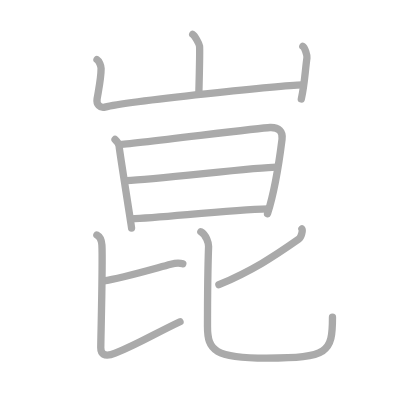
t = 0.00 s
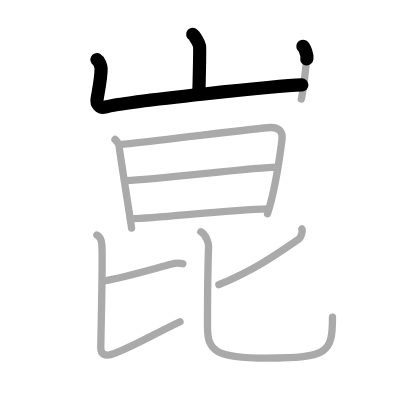
t = 2.25 s
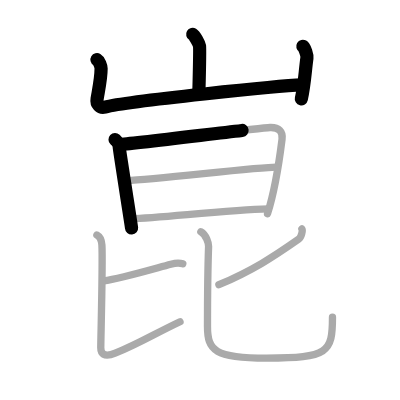
t = 4.50 s
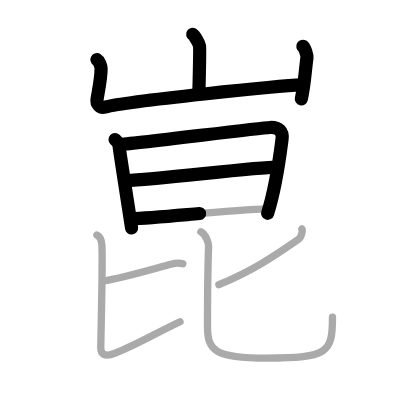
t = 6.50 s
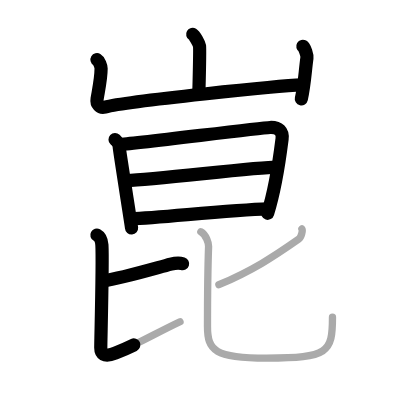
t = 8.75 s
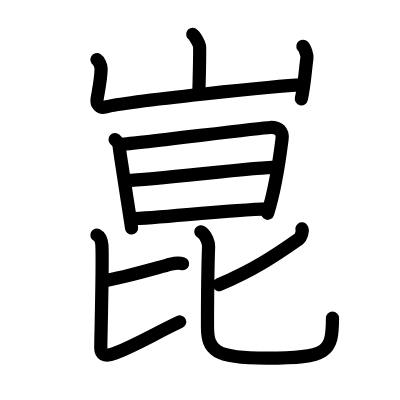
t = 11.00 s

The animated SVG that drew these frames (rendered in a browser with its animation timeline set to each time). Animation: 11 SMIL elements (animate=11); one cycle of 11.00 s.

<?xml version="1.0" standalone="no"?>
<!DOCTYPE svg PUBLIC "-//W3C//DTD SVG 1.1//EN"   "http://www.w3.org/Graphics/SVG/1.1/DTD/svg11.dtd">
<svg width="400px" height="400px"  version="1.1" xmlns="http://www.w3.org/2000/svg">
  <defs>
    <marker id="Triangle" viewBox="0 0 10 10" refX="0" refY="5" markerUnits="strokeWidth" markerWidth="3" style="stroke-opacity:0%;fill:#aaaaaa;" markerHeight="2" orient="auto">
      <path d="M 0 0 L 10 5 L 0 10 z" />
    </marker>
    
    <marker id="Arrow" viewBox="0 0 10 10" refX="5" refY="5" markerUnits="strokeWidth" markerWidth="1.8" style="stroke-opacity:0%;fill:#770000;" markerHeight="2" orient="auto">
      <path d="M 0 4 L 6 4 L 4 1 L 10 5 L 4 9 L 6 6 L 0 6 z" />
        <circle cx="5" cy="5" r="5" />
      </marker>
    
    <marker id="TriangleRed" viewBox="0 0 10 10" refX="0" refY="5" markerUnits="strokeWidth" markerWidth="3" style="stroke-opacity:0%;fill:#CC0000;" markerHeight="2" orient="auto">
      <path d="M 0 0 L 10 5 L 0 10 z" />
    </marker>
    
    <marker id="ArrowRed" viewBox="0 0 10 10" refX="5" refY="5" markerUnits="strokeWidth" markerWidth="1.8" style="stroke-opacity:0%;fill:#CC0000;" markerHeight="2" orient="auto">
      <path d="M 0 4 L 6 4 L 4 1 L 10 5 L 4 9 L 6 6 L 0 6 z" />
        <circle cx="5" cy="5" r="5" />
      </marker>
    
  </defs>
  
  <path style="fill:#ffffff; fill-opacity:100%; fill-rule:evenodd; stroke-width:0;" d="M 0 0 L 400px 0 L 400px 400px L 0 400px L 0 0" />

  <g transform="scale(3.6697247706422 3.6697247706422)">
<path style="fill:none; fill-opacity:0%; fill-rule:evenodd; stroke:#aaaaaa; stroke-opacity:100%; stroke-width: 1.5pt; stroke-linejoin:round; stroke-linecap:round;" d="M52.51 9.38c0.56 0.33 1.75 2.48 1.86 3.15c0.11 0.66-0.07 8.58-0.18 12.73"></path>
<path style="fill:none; fill-opacity:0%; fill-rule:evenodd; stroke:#aaaaaa; stroke-opacity:100%; stroke-width: 1.5pt; stroke-linejoin:round; stroke-linecap:round;" d="M26.43 16.25c0.56 0.33 1.12 1.73 1.12 2.41c0 2.59-0.55 5.09-1.09 8.26c-0.26 1.5 0.83 2.61 2.11 2.28c6.43-1.7 48.83-5.92 53.85-6.05"></path>
<path style="fill:none; fill-opacity:0%; fill-rule:evenodd; stroke:#aaaaaa; stroke-opacity:100%; stroke-width: 1.5pt; stroke-linejoin:round; stroke-linecap:round;" d="M82.52 12.62c0.56 0.33 1.21 2.48 1.12 3.15C83.09 19.84 83 23 82.11 26.96"></path>
<path style="fill:none; fill-opacity:0%; fill-rule:evenodd; stroke:#aaaaaa; stroke-opacity:100%; stroke-width: 1.5pt; stroke-linejoin:round; stroke-linecap:round;" d="M31.35 38.01c0.56 0.53 1.13 1.29 1.13 2c0 0.71 3.37 21.76 3.37 22.11"></path>
<path style="fill:none; fill-opacity:0%; fill-rule:evenodd; stroke:#aaaaaa; stroke-opacity:100%; stroke-width: 1.5pt; stroke-linejoin:round; stroke-linecap:round;" d="M32.51 39.38c3.17-0.09 38.19-4.53 41.08-4.64c2.41-0.09 3.54 1.09 3.27 3.17c-0.14 1.1-1.54 12.69-3.96 20.33"></path>
<path style="fill:none; fill-opacity:0%; fill-rule:evenodd; stroke:#aaaaaa; stroke-opacity:100%; stroke-width: 1.5pt; stroke-linejoin:round; stroke-linecap:round;" d="M34.44 49.22c8.6-0.44 35.99-3.68 40.84-3.68"></path>
<path style="fill:none; fill-opacity:0%; fill-rule:evenodd; stroke:#aaaaaa; stroke-opacity:100%; stroke-width: 1.5pt; stroke-linejoin:round; stroke-linecap:round;" d="M35.65 59.63c8.74-0.38 26.55-2.39 37.44-2.72"></path>
<path style="fill:none; fill-opacity:0%; fill-rule:evenodd; stroke:#aaaaaa; stroke-opacity:100%; stroke-width: 1.5pt; stroke-linejoin:round; stroke-linecap:round;" d="M28.24 76.54c4.45-0.59 12.76-3.04 18.32-4.54c1.35-0.37 2.07-0.5 3.25-0.11"></path>
<path style="fill:none; fill-opacity:0%; fill-rule:evenodd; stroke:#aaaaaa; stroke-opacity:100%; stroke-width: 1.5pt; stroke-linejoin:round; stroke-linecap:round;" d="M26.4 64.04c0.97 0.52 1.32 1.99 1.37 2.73c0.27 4.67-0.31 25.67-0.31 28.02c0 1.45 0.76 2.74 3.93 1.46C37.87 93.62 42 91 49.05 87.67"></path>
<path style="fill:none; fill-opacity:0%; fill-rule:evenodd; stroke:#aaaaaa; stroke-opacity:100%; stroke-width: 1.5pt; stroke-linejoin:round; stroke-linecap:round;" d="M82.27 62.38c0.29 0.38-0.15 2.28-0.84 2.76C74.5 70 68.75 73.75 59.65 77.59"></path>
<path style="fill:none; fill-opacity:0%; fill-rule:evenodd; stroke:#aaaaaa; stroke-opacity:100%; stroke-width: 1.5pt; stroke-linejoin:round; stroke-linecap:round;" d="M54.73 63.16c1.52 0.84 2.14 3.25 2.11 3.96c-0.14 3.98-0.3 19.74-0.3 21.88c0 6.51 1.95 8.59 16.11 8.59c16.84 0 17.95-1.58 17.95-11.14"></path>

<path style="fill:none; fill-opacity:0%; fill-rule:evenodd; stroke:#000000; stroke-opacity:100%; stroke-width: 2.7pt; stroke-linejoin:round; stroke-linecap:round;" d="M52.51 9.38c0.56 0.33 1.75 2.48 1.86 3.15c0.11 0.66-0.07 8.58-0.18 12.73" pathLength="100" stroke-dashoffset="100" stroke-dasharray="100 105"><animate id="dashAnim1" attributeName="stroke-dashoffset" from="100" to="0" dur="1s" calcMode="linear" fill="freeze"/></path>
<path style="fill:none; fill-opacity:0%; fill-rule:evenodd; stroke:#000000; stroke-opacity:100%; stroke-width: 2.7pt; stroke-linejoin:round; stroke-linecap:round;" d="M26.43 16.25c0.56 0.33 1.12 1.73 1.12 2.41c0 2.59-0.55 5.09-1.09 8.26c-0.26 1.5 0.83 2.61 2.11 2.28c6.43-1.7 48.83-5.92 53.85-6.05" pathLength="100" stroke-dashoffset="100" stroke-dasharray="100 105"><animate id="dashAnim2" attributeName="stroke-dashoffset" from="100" to="0" dur="1s" calcMode="linear" begin="dashAnim1.end" fill="freeze"/></path>
<path style="fill:none; fill-opacity:0%; fill-rule:evenodd; stroke:#000000; stroke-opacity:100%; stroke-width: 2.7pt; stroke-linejoin:round; stroke-linecap:round;" d="M82.52 12.62c0.56 0.33 1.21 2.48 1.12 3.15C83.09 19.84 83 23 82.11 26.96" pathLength="100" stroke-dashoffset="100" stroke-dasharray="100 105"><animate id="dashAnim3" attributeName="stroke-dashoffset" from="100" to="0" dur="1s" calcMode="linear" begin="dashAnim2.end" fill="freeze"/></path>
<path style="fill:none; fill-opacity:0%; fill-rule:evenodd; stroke:#000000; stroke-opacity:100%; stroke-width: 2.7pt; stroke-linejoin:round; stroke-linecap:round;" d="M31.35 38.01c0.56 0.53 1.13 1.29 1.13 2c0 0.71 3.37 21.76 3.37 22.11" pathLength="100" stroke-dashoffset="100" stroke-dasharray="100 105"><animate id="dashAnim4" attributeName="stroke-dashoffset" from="100" to="0" dur="1s" calcMode="linear" begin="dashAnim3.end" fill="freeze"/></path>
<path style="fill:none; fill-opacity:0%; fill-rule:evenodd; stroke:#000000; stroke-opacity:100%; stroke-width: 2.7pt; stroke-linejoin:round; stroke-linecap:round;" d="M32.51 39.38c3.17-0.09 38.19-4.53 41.08-4.64c2.41-0.09 3.54 1.09 3.27 3.17c-0.14 1.1-1.54 12.69-3.96 20.33" pathLength="100" stroke-dashoffset="100" stroke-dasharray="100 105"><animate id="dashAnim5" attributeName="stroke-dashoffset" from="100" to="0" dur="1s" calcMode="linear" begin="dashAnim4.end" fill="freeze"/></path>
<path style="fill:none; fill-opacity:0%; fill-rule:evenodd; stroke:#000000; stroke-opacity:100%; stroke-width: 2.7pt; stroke-linejoin:round; stroke-linecap:round;" d="M34.44 49.22c8.6-0.44 35.99-3.68 40.84-3.68" pathLength="100" stroke-dashoffset="100" stroke-dasharray="100 105"><animate id="dashAnim6" attributeName="stroke-dashoffset" from="100" to="0" dur="1s" calcMode="linear" begin="dashAnim5.end" fill="freeze"/></path>
<path style="fill:none; fill-opacity:0%; fill-rule:evenodd; stroke:#000000; stroke-opacity:100%; stroke-width: 2.7pt; stroke-linejoin:round; stroke-linecap:round;" d="M35.65 59.63c8.74-0.38 26.55-2.39 37.44-2.72" pathLength="100" stroke-dashoffset="100" stroke-dasharray="100 105"><animate id="dashAnim7" attributeName="stroke-dashoffset" from="100" to="0" dur="1s" calcMode="linear" begin="dashAnim6.end" fill="freeze"/></path>
<path style="fill:none; fill-opacity:0%; fill-rule:evenodd; stroke:#000000; stroke-opacity:100%; stroke-width: 2.7pt; stroke-linejoin:round; stroke-linecap:round;" d="M28.24 76.54c4.45-0.59 12.76-3.04 18.32-4.54c1.35-0.37 2.07-0.5 3.25-0.11" pathLength="100" stroke-dashoffset="100" stroke-dasharray="100 105"><animate id="dashAnim8" attributeName="stroke-dashoffset" from="100" to="0" dur="1s" calcMode="linear" begin="dashAnim7.end" fill="freeze"/></path>
<path style="fill:none; fill-opacity:0%; fill-rule:evenodd; stroke:#000000; stroke-opacity:100%; stroke-width: 2.7pt; stroke-linejoin:round; stroke-linecap:round;" d="M26.4 64.04c0.97 0.52 1.32 1.99 1.37 2.73c0.27 4.67-0.31 25.67-0.31 28.02c0 1.45 0.76 2.74 3.93 1.46C37.87 93.62 42 91 49.05 87.67" pathLength="100" stroke-dashoffset="100" stroke-dasharray="100 105"><animate id="dashAnim9" attributeName="stroke-dashoffset" from="100" to="0" dur="1s" calcMode="linear" begin="dashAnim8.end" fill="freeze"/></path>
<path style="fill:none; fill-opacity:0%; fill-rule:evenodd; stroke:#000000; stroke-opacity:100%; stroke-width: 2.7pt; stroke-linejoin:round; stroke-linecap:round;" d="M82.27 62.38c0.29 0.38-0.15 2.28-0.84 2.76C74.5 70 68.75 73.75 59.65 77.59" pathLength="100" stroke-dashoffset="100" stroke-dasharray="100 105"><animate id="dashAnim10" attributeName="stroke-dashoffset" from="100" to="0" dur="1s" calcMode="linear" begin="dashAnim9.end" fill="freeze"/></path>
<path style="fill:none; fill-opacity:0%; fill-rule:evenodd; stroke:#000000; stroke-opacity:100%; stroke-width: 2.7pt; stroke-linejoin:round; stroke-linecap:round;" d="M54.73 63.16c1.52 0.84 2.14 3.25 2.11 3.96c-0.14 3.98-0.3 19.74-0.3 21.88c0 6.51 1.95 8.59 16.11 8.59c16.84 0 17.95-1.58 17.95-11.14" pathLength="100" stroke-dashoffset="100" stroke-dasharray="100 105"><animate id="dashAnim11" attributeName="stroke-dashoffset" from="100" to="0" dur="1s" calcMode="linear" begin="dashAnim10.end" fill="freeze"/></path>

</g>

</svg>  
          
